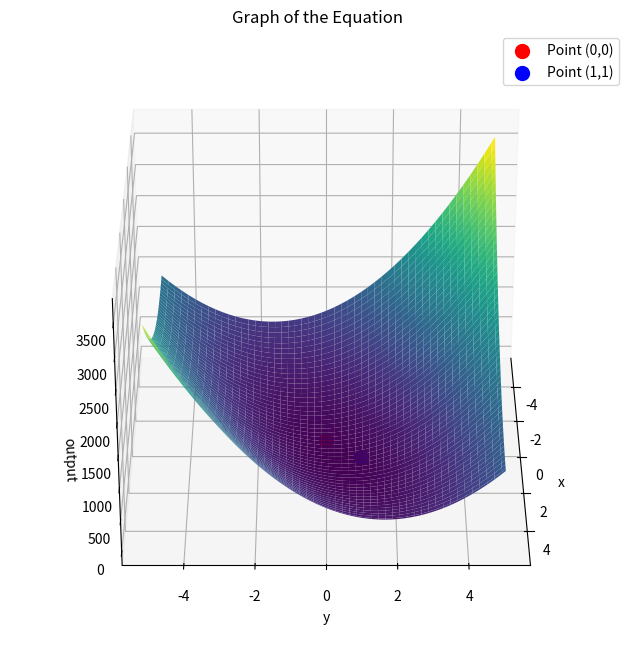

Write Python code to recreate this figure.
import numpy as np
import matplotlib.pyplot as plt
from mpl_toolkits.mplot3d import Axes3D

# Define the equationdef equation(x, y):
def equation(x,y):
    a = 22.7054 * x**2
    b = -44.6419 * x * y
    c = 68.0480 * y**2
    d = -32.0090 * x
    e = 71.6052
    output = np.maximum(0, a + b + c + d + e)
    return output

x = np.linspace(-5, 5, 100)
y = np.linspace(-5, 5, 100)
X, Y = np.meshgrid(x, y)

# Compute the output values
Z = equation(X, Y)

# Plot the 3D surface
fig = plt.figure(figsize=(10, 8))
ax = fig.add_subplot(111, projection='3d')
ax.plot_surface(X, Y, Z, cmap='viridis')

# Add points at (0,0) and (1,1)
ax.scatter(0, 0, equation(0, 0), color='red', s=100, label='Point (0,0)')
ax.scatter(1, 1, equation(1, 1), color='blue', s=100, label='Point (1,1)')

# Set labels and title
ax.set_xlabel('x')
ax.set_ylabel('y')
ax.set_zlabel('output')
ax.set_title('Graph of the Equation')

# Change the viewing angle
ax.view_init(elev=30, azim=0)

# Add legend
ax.legend()
plt.savefig('output.png')
plt.show()
